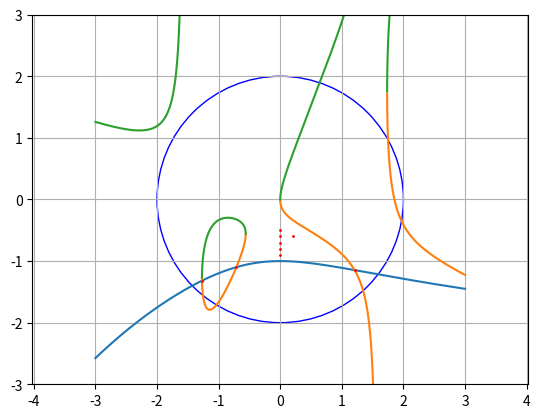

Reproduce this figure in Python.
from scipy import optimize
import numpy as np
import matplotlib.pyplot as plt

circle = plt.Circle((0, 0), 2, color='b',fill=False)
fig, ax = plt.subplots()
ax.add_artist(circle)
x = np.arange(-3.0, 3, 0.00001)
y1 = (x+np.exp(-x))**(1/3)*(-1)
y2 = x-(2*x*x+np.tan(x))**(1/2)
y3 = (2*x*x+np.tan(x))**(1/2) + x
plt.plot(x,y1)
plt.plot(x,y2)
plt.plot(x,y3)






def fdz(x):
    return [x[0]+np.exp(-1*x[0])+x[1]**3,
            x[0]**2+2*x[0]*x[1]-x[1]**2+np.tan(x[0])]

odp=[]
for i in np.arange(-2, 2,0.1 ):
    for j in np.arange(-2, 2, 0.1):
        x1=optimize.root(fdz,[j,i])
        if x1.success:
            x=round(x1.x[0],2)
            y=round(x1.x[1],2)
            if x**2+y**2<=4  :
                if  [round(x1.x[0],2),round(x1.x[1],2)] not  in odp:
                    # print(round(x1.x[0],3),round(x1.x[1],3))
                    odp.append([round(x1.x[0],2),round(x1.x[1],2)])
                    ax.plot((round(x1.x[0],2)), (round(x1.x[1],2)), 'o', color='r',markersize=1)
#print(odp)
ax.axis('equal')
ax.set_xlim((-3, 3))
ax.set_ylim((-3, 3))
print(odp)

plt.grid()
plt.show()